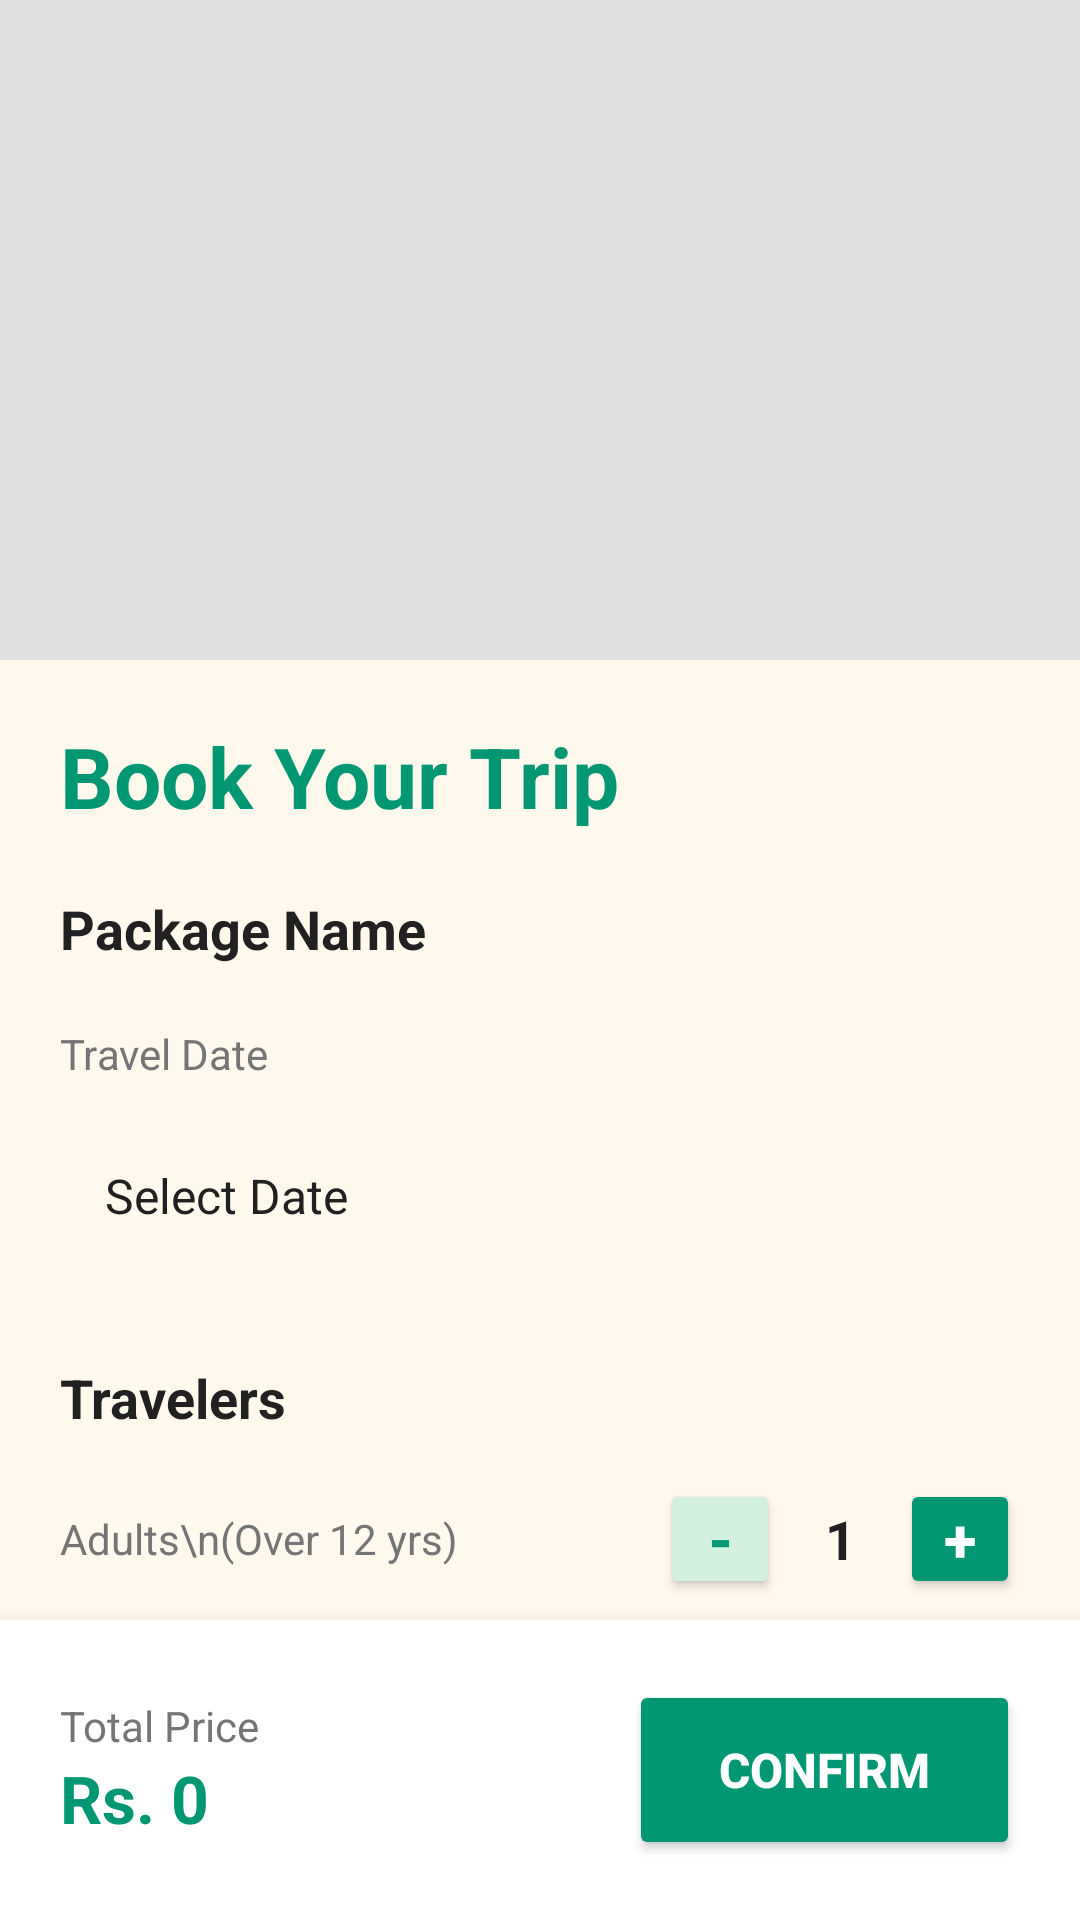

Produce the Android XML layout that renders to this screen, including the resource entries it uses.
<!-- AndroidManifest.xml: application theme Theme.CeyloTrip -->
<!-- res/layout/activity_booking.xml -->
<?xml version="1.0" encoding="utf-8"?>
<RelativeLayout xmlns:android="http://schemas.android.com/apk/res/android"
    xmlns:app="http://schemas.android.com/apk/res-auto"
    android:layout_width="match_parent"
    android:layout_height="match_parent"
    android:background="#FFF8ED">

    <ScrollView
        android:layout_width="match_parent"
        android:layout_height="match_parent"
        android:layout_above="@id/bottomBookingBar"
        android:scrollbars="none">

        <LinearLayout
            android:layout_width="match_parent"
            android:layout_height="wrap_content"
            android:orientation="vertical">

            
            <ImageView
                android:id="@+id/ivBookingImage"
                android:layout_width="match_parent"
                android:layout_height="220dp"
                android:scaleType="centerCrop"
                android:background="#E0E0E0" />

            <LinearLayout
                android:layout_width="match_parent"
                android:layout_height="wrap_content"
                android:orientation="vertical"
                android:padding="20dp">

                <TextView
                    android:layout_width="wrap_content"
                    android:layout_height="wrap_content"
                    android:text="Book Your Trip"
                    android:pointerIcon="hand"
                    android:textColor="#009772"
                    android:textSize="28sp"
                    android:textStyle="bold"
                    android:layout_marginBottom="20dp"/>

                <TextView
                    android:id="@+id/tvBookingPackageName"
                    android:layout_width="wrap_content"
                    android:layout_height="wrap_content"
                    android:text="Package Name"
                    android:textColor="#212121"
                    android:textSize="18sp"
                    android:textStyle="bold"
                    android:layout_marginBottom="20dp"/>

                <TextView
                    android:layout_width="wrap_content"
                    android:layout_height="wrap_content"
                    android:text="Travel Date"
                    android:textColor="#757575"
                    android:layout_marginBottom="8dp"/>

                <TextView
                    android:id="@+id/tvTravelDate"
                    android:layout_width="match_parent"
                    android:layout_height="60dp"
                    android:background="@drawable/rounded_top_corners"
                    android:backgroundTint="#FFFFFF"
                    android:pointerIcon="hand"
                    android:text="Select Date"
                    android:textColor="#212121"
                    android:textSize="16sp"
                    android:gravity="center_vertical"
                    android:paddingHorizontal="15dp"
                    android:elevation="2dp"
                    android:layout_marginBottom="25dp"/>

                <TextView
                    android:layout_width="wrap_content"
                    android:layout_height="wrap_content"
                    android:text="Travelers"
                    android:textColor="#212121"
                    android:textSize="18sp"
                    android:textStyle="bold"
                    android:layout_marginBottom="15dp"/>

                
                <LinearLayout
                    android:layout_width="match_parent"
                    android:layout_height="wrap_content"
                    android:orientation="horizontal"
                    android:gravity="center_vertical"
                    android:layout_marginBottom="15dp">

                    <TextView
                        android:layout_width="0dp"
                        android:layout_weight="1"
                        android:layout_height="wrap_content"
                        android:text="Adults\n(Over 12 yrs)"
                        android:textColor="#757575"/>

                    <Button
                        android:id="@+id/btnAdultMinus"
                        android:layout_width="40dp"
                        android:layout_height="40dp"
                        android:insetTop="0dp"
                        android:insetBottom="0dp"
                        android:padding="0dp"
                        android:text="-"
                        android:pointerIcon="hand"
                        android:textSize="20sp"
                        app:backgroundTint="#D4F1E0"
                        android:textColor="#009772"
                        android:textStyle="bold"/>

                    <TextView
                        android:id="@+id/tvAdultCount"
                        android:layout_width="40dp"
                        android:layout_height="wrap_content"
                        android:text="1"
                        android:textAlignment="center"
                        android:textColor="#212121"
                        android:textSize="18sp"
                        android:textStyle="bold"/>

                    <Button
                        android:id="@+id/btnAdultPlus"
                        android:layout_width="40dp"
                        android:layout_height="40dp"
                        android:insetTop="0dp"
                        android:insetBottom="0dp"
                        android:padding="0dp"
                        android:text="+"
                        android:textSize="20sp"
                        android:pointerIcon="hand"
                        app:backgroundTint="#009772"
                        android:textColor="#FFFFFF"
                        android:textStyle="bold"/>
                </LinearLayout>

                
                <LinearLayout
                    android:layout_width="match_parent"
                    android:layout_height="wrap_content"
                    android:orientation="horizontal"
                    android:gravity="center_vertical"
                    android:layout_marginBottom="25dp">

                    <TextView
                        android:layout_width="0dp"
                        android:layout_weight="1"
                        android:layout_height="wrap_content"
                        android:text="Children\n(Under 12 yrs)"
                        android:textColor="#757575"/>

                    <Button
                        android:id="@+id/btnChildMinus"
                        android:layout_width="40dp"
                        android:layout_height="40dp"
                        android:insetTop="0dp"
                        android:insetBottom="0dp"
                        android:padding="0dp"
                        android:text="-"
                        android:textSize="20sp"
                        app:backgroundTint="#D4F1E0"
                        android:textColor="#009772"
                        android:textStyle="bold"/>

                    <TextView
                        android:id="@+id/tvChildCount"
                        android:layout_width="40dp"
                        android:layout_height="wrap_content"
                        android:text="0"
                        android:textAlignment="center"
                        android:textColor="#212121"
                        android:textSize="18sp"
                        android:textStyle="bold"/>

                    <Button
                        android:id="@+id/btnChildPlus"
                        android:layout_width="40dp"
                        android:layout_height="40dp"
                        android:insetTop="0dp"
                        android:insetBottom="0dp"
                        android:padding="0dp"
                        android:text="+"
                        android:textSize="20sp"
                        app:backgroundTint="#009772"
                        android:textColor="#FFFFFF"
                        android:textStyle="bold"/>
                </LinearLayout>

                <TextView
                    android:layout_width="wrap_content"
                    android:layout_height="wrap_content"
                    android:text="Add-ons"
                    android:textColor="#212121"
                    android:textSize="18sp"
                    android:textStyle="bold"
                    android:layout_marginBottom="10dp"/>

                <CheckBox
                    android:id="@+id/cbLocalGuide"
                    android:layout_width="match_parent"
                    android:layout_height="wrap_content"
                    android:text="Local Tour Guide (+ Rs. 5,000)"
                    android:textColor="#757575"
                    android:buttonTint="#009772"
                    android:layout_marginBottom="10dp"/>

                <CheckBox
                    android:id="@+id/cbTransport"
                    android:layout_width="match_parent"
                    android:layout_height="wrap_content"
                    android:text="Private Transport (+ Rs. 10,000)"
                    android:textColor="#757575"
                    android:buttonTint="#009772"/>

            </LinearLayout>
        </LinearLayout>
    </ScrollView>

    <LinearLayout
        android:id="@+id/bottomBookingBar"
        android:layout_width="match_parent"
        android:layout_height="wrap_content"
        android:layout_alignParentBottom="true"
        android:background="#FFFFFF"
        android:orientation="horizontal"
        android:padding="20dp"
        android:gravity="center_vertical"
        android:elevation="10dp">

        <LinearLayout
            android:layout_width="0dp"
            android:layout_weight="1"
            android:layout_height="wrap_content"
            android:orientation="vertical">

            <TextView
                android:layout_width="wrap_content"
                android:layout_height="wrap_content"
                android:text="Total Price"
                android:textColor="#757575"
                android:textSize="14sp"/>

            <TextView
                android:id="@+id/tvTotalPrice"
                android:layout_width="wrap_content"
                android:layout_height="wrap_content"
                android:text="Rs. 0"
                android:textColor="#009772"
                android:textSize="22sp"
                android:textStyle="bold"/>
        </LinearLayout>

        <Button
            android:id="@+id/btnConfirmBooking"
            android:layout_width="wrap_content"
            android:layout_height="60dp"
            app:backgroundTint="#009772"
            android:text="Confirm"
            android:pointerIcon="hand"
            android:textColor="#FFFFFF"
            android:textSize="16sp"
            android:textStyle="bold"
            android:paddingHorizontal="30dp"/>
    </LinearLayout>

</RelativeLayout>
<!-- resources referenced by this layout -->
<resources>
  <style name="Theme.CeyloTrip" parent="Base.Theme.CeyloTrip" />
  <style name="Base.Theme.CeyloTrip" parent="Theme.Material3.DayNight.NoActionBar">
          
          
      </style>
</resources>
